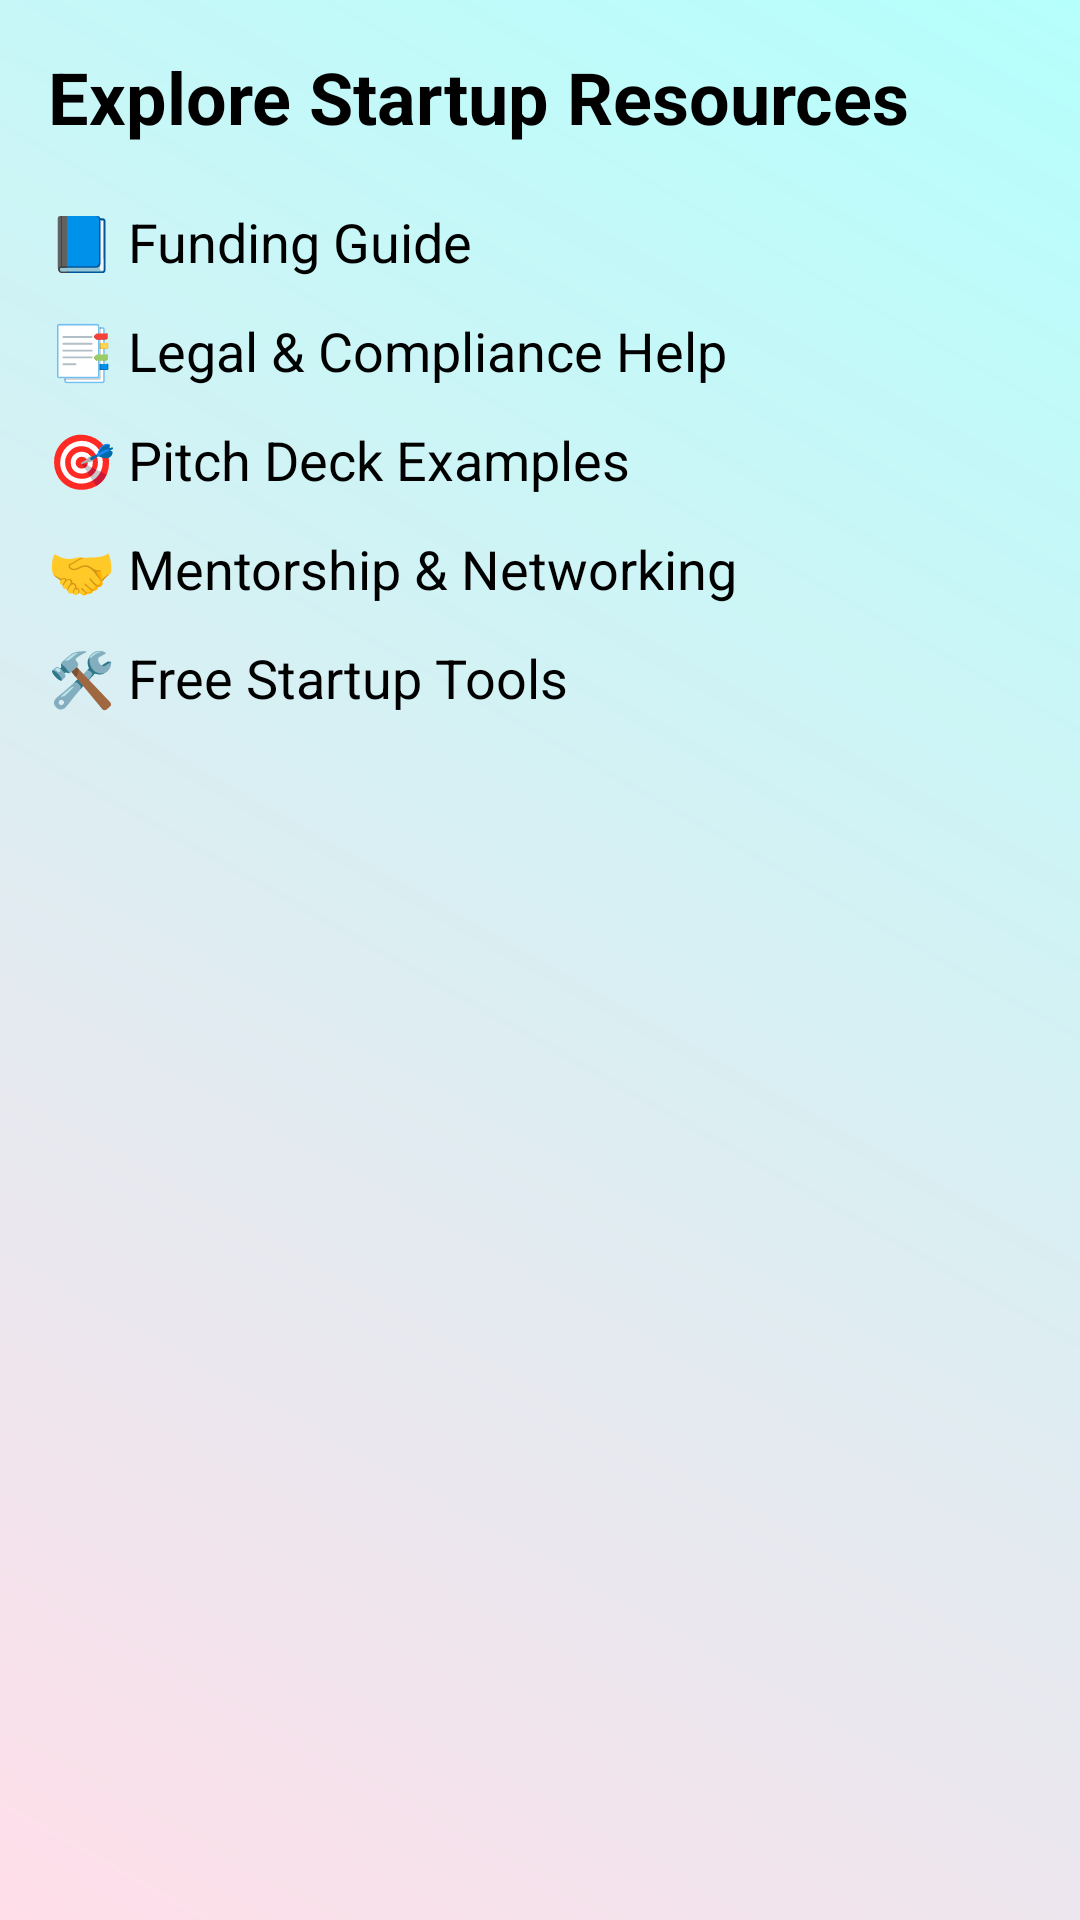

Reconstruct the res/layout file that produces this screen, plus the resources it refers to.
<!-- AndroidManifest.xml: application theme Theme.Project -->
<!-- res/layout/activity_explore_resources.xml -->
<?xml version="1.0" encoding="utf-8"?>
<ScrollView xmlns:android="http://schemas.android.com/apk/res/android"
    xmlns:tools="http://schemas.android.com/tools"
    android:layout_width="match_parent"
    android:background="@drawable/background"
    android:layout_height="match_parent">

    <LinearLayout
        android:orientation="vertical"
        android:padding="16dp"
        android:layout_width="match_parent"
        android:layout_height="wrap_content">

        <TextView
            android:id="@+id/headerText"
            android:layout_width="wrap_content"
            android:layout_height="wrap_content"
            android:text="Explore Startup Resources"
            android:textSize="24sp"
            android:textStyle="bold"
            android:layout_marginBottom="20dp" />

        <TextView
            android:id="@+id/fundingGuideText"
            android:layout_width="wrap_content"
            android:layout_height="wrap_content"
            android:text="📘 Funding Guide"
            android:textColor="@android:color/black"
            android:textSize="18sp"
            android:clickable="true"
            android:focusable="true"
            android:layout_marginBottom="12dp" />

        <TextView
            android:id="@+id/legalComplianceText"
            android:layout_width="wrap_content"
            android:layout_height="wrap_content"
            android:text="📑 Legal &amp; Compliance Help"
            android:textSize="18sp"
            android:clickable="true"
            android:focusable="true"
            android:layout_marginBottom="12dp"
            tools:ignore="HardcodedText" />

        <TextView
            android:id="@+id/pitchDeckExamplesText"
            android:layout_width="wrap_content"
            android:layout_height="wrap_content"
            android:text="🎯 Pitch Deck Examples"
            android:textSize="18sp"
            android:clickable="true"
            android:focusable="true"
            android:layout_marginBottom="12dp" />

        <TextView
            android:id="@+id/mentorshipNetworkingText"
            android:layout_width="wrap_content"
            android:layout_height="wrap_content"
            android:text="🤝 Mentorship &amp; Networking"
            android:textSize="18sp"
            android:clickable="true"
            android:focusable="true"
            android:layout_marginBottom="12dp" />

        <TextView
            android:id="@+id/freeStartupToolsText"
            android:layout_width="wrap_content"
            android:layout_height="wrap_content"
            android:text="🛠️ Free Startup Tools"
            android:textSize="18sp"
            android:clickable="true"
            android:focusable="true"
            android:layout_marginBottom="12dp" />

    </LinearLayout>
</ScrollView>
<!-- resources referenced by this layout -->
<resources>
  <!-- drawable background (drawable) -->
  <?xml version="1.0" encoding="utf-8"?>
  <shape xmlns:android="http://schemas.android.com/apk/res/android" android:shape="rectangle">
      <gradient
          android:startColor="#FFDEE9"
          android:endColor="#B5FFFC"
          android:angle="45" />
  </shape>
</resources>
